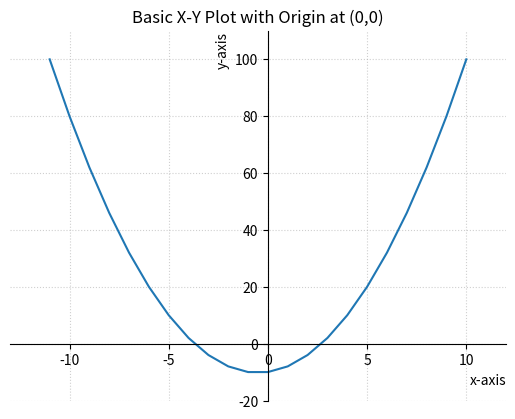

Generate this figure with matplotlib:
import matplotlib.pyplot as plt

def plot_xy(x_list: list, y_list: list) -> None:
    # 1 Create the plot
    plt.plot(x_list, y_list)

    # 2 Adjust the spines to intersect at (0,0)
    ax = plt.gca()

    # Move the left and bottom spines to the zero position
    ax.spines['left'].set_position('zero')
    ax.spines['bottom'].set_position('zero')

    # Hide the top and right "box" lines
    ax.spines['right'].set_color('none')
    ax.spines['top'].set_color('none')

    # Ensure the view includes 0 even if the data is high up
    # We use a little padding (e.g., -10) so the axis line isn't cut off
    plt.ylim(bottom=min(0, min(y_list)) - 10, top=max(y_list) + 10)
    plt.xlim(left=min(0, min(x_list)) - 2, right=max(x_list) + 2)

    # 3 Add labels and a title
    # 'loc' helps position the labels at the ends of the axes
    plt.xlabel('x-axis', loc='right')
    plt.ylabel('y-axis', loc='top')
    plt.title('Basic X-Y Plot with Origin at (0,0)')

    # Optional: Add a grid to make the origin easier to spot
    plt.grid(True, linestyle=':', alpha=0.6)

    # 4. Display the plot
    plt.show()


if __name__ == "__main__":

    # Define data

    plot_range = range(-11,11)

    a = 1
    b = 1
    c = -10

    x_values = [x for x in plot_range]
    y_values = [(a*x**2)+(b*x)+c for x in x_values]

    plot_xy(x_values, y_values)
